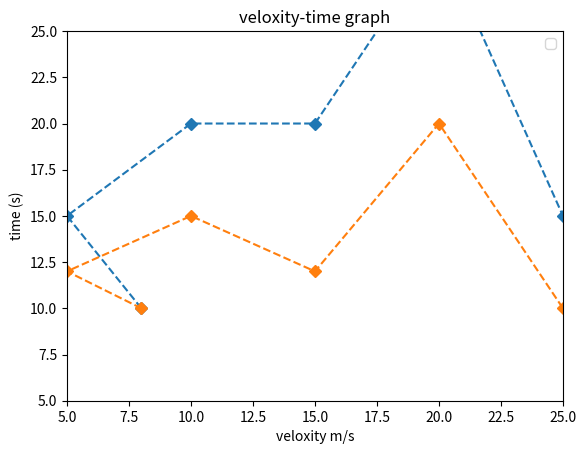

This chart was generated by the following Python code:
import matplotlib.pyplot as plt
x=[8,5,10,15,20,25,30,]
y1=[10,15,20,20,30,15,0]
y2=[10,12,15,12,20,10,0]
plt.plot(x,y1,linestyle='dashed',marker='D')
plt.plot(x,y2,linestyle='dashed',marker='D')
plt.title('veloxity-time graph')
plt.xlabel('veloxity m/s')
plt.ylabel('time (s)')
plt.xlim(5,25)
plt.ylim(5,25)
plt.legend()
plt.show()